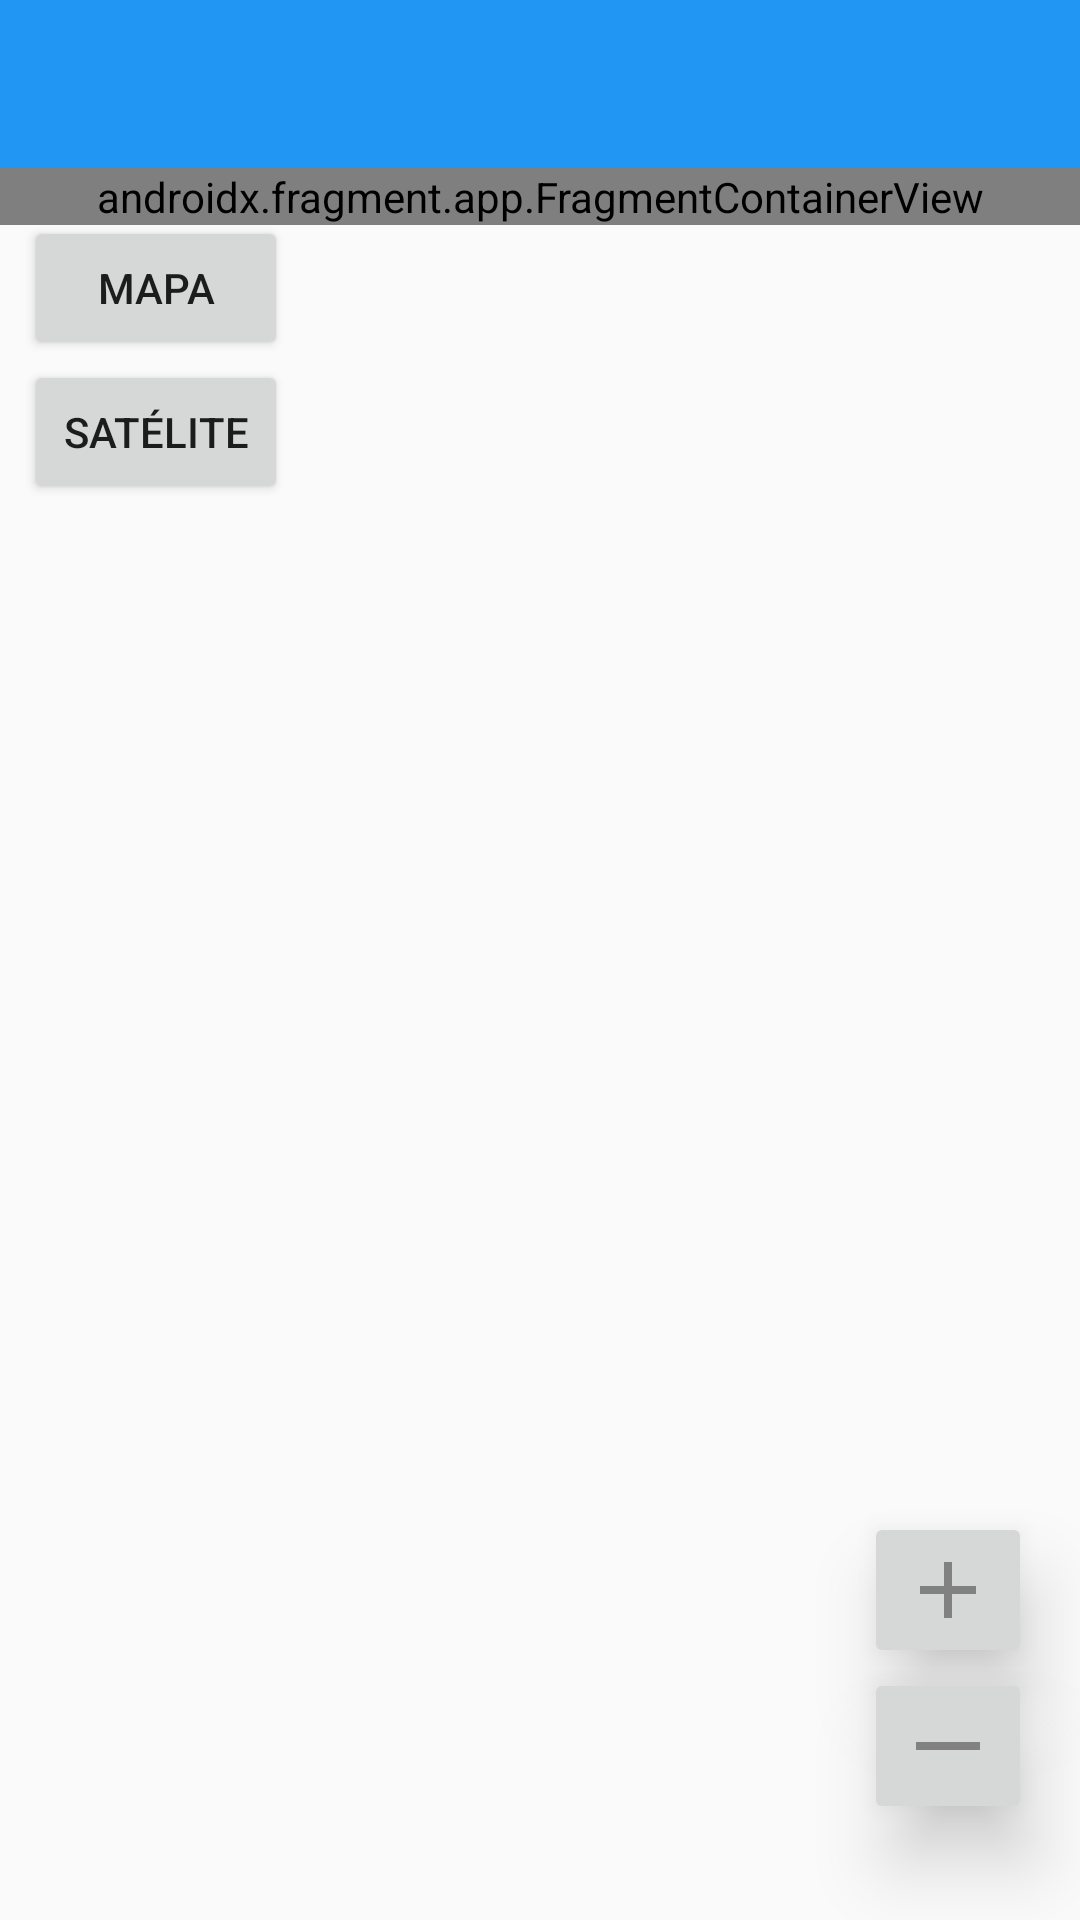

Layout XML and referenced resources for this Android screen:
<!-- AndroidManifest.xml: application theme AppTheme -->
<!-- res/layout/fragmento_mapa_detail.xml -->
<androidx.constraintlayout.widget.ConstraintLayout xmlns:android="http://schemas.android.com/apk/res/android"
    xmlns:app="http://schemas.android.com/apk/res-auto"
    xmlns:tools="http://schemas.android.com/tools"
    android:id="@+id/layout_fragmento_mapa_detail"
    android:layout_width="match_parent"
    android:layout_height="match_parent">


    <ImageButton
        android:id="@+id/btnZoomInListMateria"
        android:layout_width="wrap_content"
        android:layout_height="wrap_content"
        android:layout_marginEnd="16dp"
        android:contentDescription="@string/textContentImage"
        android:elevation="15dp"
        android:src="@drawable/ic_baseline_add_32"
        app:layout_constraintBottom_toTopOf="@+id/btnZoomOutListMaria"
        app:layout_constraintEnd_toEndOf="parent" />

    <ImageButton
        android:id="@+id/btnZoomOutListMaria"
        android:layout_width="wrap_content"
        android:layout_height="wrap_content"
        android:layout_marginEnd="16dp"
        android:layout_marginBottom="32dp"
        android:contentDescription="@string/textContentImage"
        android:elevation="15dp"
        android:src="@drawable/ic_baseline_horizontal_rule_32"
        app:layout_constraintBottom_toBottomOf="parent"
        app:layout_constraintEnd_toEndOf="parent" />


    <Button
        android:id="@+id/btnMapaStyleNormalListMat"
        android:layout_width="wrap_content"
        android:layout_height="wrap_content"
        android:layout_marginStart="8dp"
        android:layout_marginTop="16dp"
        android:elevation="15dp"
        android:text="@string/textEstiloNormal"
        app:layout_constraintStart_toStartOf="parent"
        app:layout_constraintTop_toBottomOf="@+id/toolbarMapaMateriaGeo" />

    <Button
        android:id="@+id/btnMapaStyleSatelitelListMat"
        android:layout_width="wrap_content"
        android:layout_height="wrap_content"
        android:layout_marginStart="8dp"
        android:elevation="15dp"
        android:text="@string/textEstiloSatelite"
        app:layout_constraintStart_toStartOf="parent"
        app:layout_constraintTop_toBottomOf="@+id/btnMapaStyleNormalListMat" />

    <androidx.appcompat.widget.Toolbar
        android:id="@+id/toolbarMapaMateriaGeo"
        android:layout_width="match_parent"
        android:layout_height="wrap_content"
        android:background="?attr/colorPrimary"
        android:minHeight="?attr/actionBarSize"
        android:theme="?attr/actionBarTheme"
        app:layout_constraintEnd_toEndOf="parent"
        app:layout_constraintStart_toStartOf="parent"
        app:layout_constraintTop_toTopOf="parent"
        app:titleTextColor="@color/color_white">

        <androidx.constraintlayout.widget.ConstraintLayout
            android:layout_width="wrap_content"
            android:layout_height="?attr/actionBarSize"
            tools:layout_editor_absoluteX="16dp">

            <TextView
                android:id="@+id/textTituloToolbar"
                android:layout_width="wrap_content"
                android:layout_height="wrap_content"
                android:layout_marginStart="16dp"
                android:layout_marginTop="12dp"
                android:textColor="#FBFAFF"
                android:textSize="20sp"
                android:textStyle="bold"
                android:visibility="invisible"
                app:layout_constraintStart_toStartOf="parent"
                app:layout_constraintTop_toTopOf="parent" />
        </androidx.constraintlayout.widget.ConstraintLayout>
    </androidx.appcompat.widget.Toolbar>

    <androidx.fragment.app.FragmentContainerView
        android:id="@+id/map"
        android:name="com.google.android.gms.maps.SupportMapFragment"
        android:layout_width="match_parent"
        android:layout_height="wrap_content"
        app:layout_constraintEnd_toEndOf="parent"
        app:layout_constraintStart_toStartOf="parent"
        app:layout_constraintTop_toBottomOf="@+id/toolbarMapaMateriaGeo"
        tools:context="adaptadores.detail_map.FragmentoMapaDetail" />

</androidx.constraintlayout.widget.ConstraintLayout>
<!-- resources referenced by this layout -->
<resources>
  <color name="color_white">#FFFFFF</color>
  <!-- drawable ic_baseline_add_32 (drawable) -->
  <vector android:height="32dp" android:tint="#818181"
      android:viewportHeight="24" android:viewportWidth="24"
      android:width="32dp" xmlns:android="http://schemas.android.com/apk/res/android">
      <path android:fillColor="@android:color/white" android:pathData="M19,13h-6v6h-2v-6H5v-2h6V5h2v6h6v2z"/>
  </vector>
  <!-- drawable ic_baseline_horizontal_rule_32 (drawable) -->
  <vector android:height="32dp" android:tint="#818181"
      android:viewportHeight="24" android:viewportWidth="24"
      android:width="32dp" xmlns:android="http://schemas.android.com/apk/res/android">
      <path android:fillColor="@android:color/white"
          android:fillType="evenOdd" android:pathData="M4,11h16v2h-16z"/>
  </vector>
  <string name="textContentImage">Content Image</string>
  <string name="textEstiloNormal">Mapa</string>
  <string name="textEstiloSatelite">Satélite</string>
  <style name="AppTheme" parent="Theme.AppCompat.Light.DarkActionBar">
          
          <item name="colorPrimary">@color/primary</item>
          <item name="colorPrimaryDark">@color/primary_dark</item>
          <item name="colorAccent">@color/accent</item>
      </style>
  <color name="primary">#2196F3</color>
  <color name="primary_dark">#1976D2</color>
  <color name="accent">#E040FB</color>
</resources>
